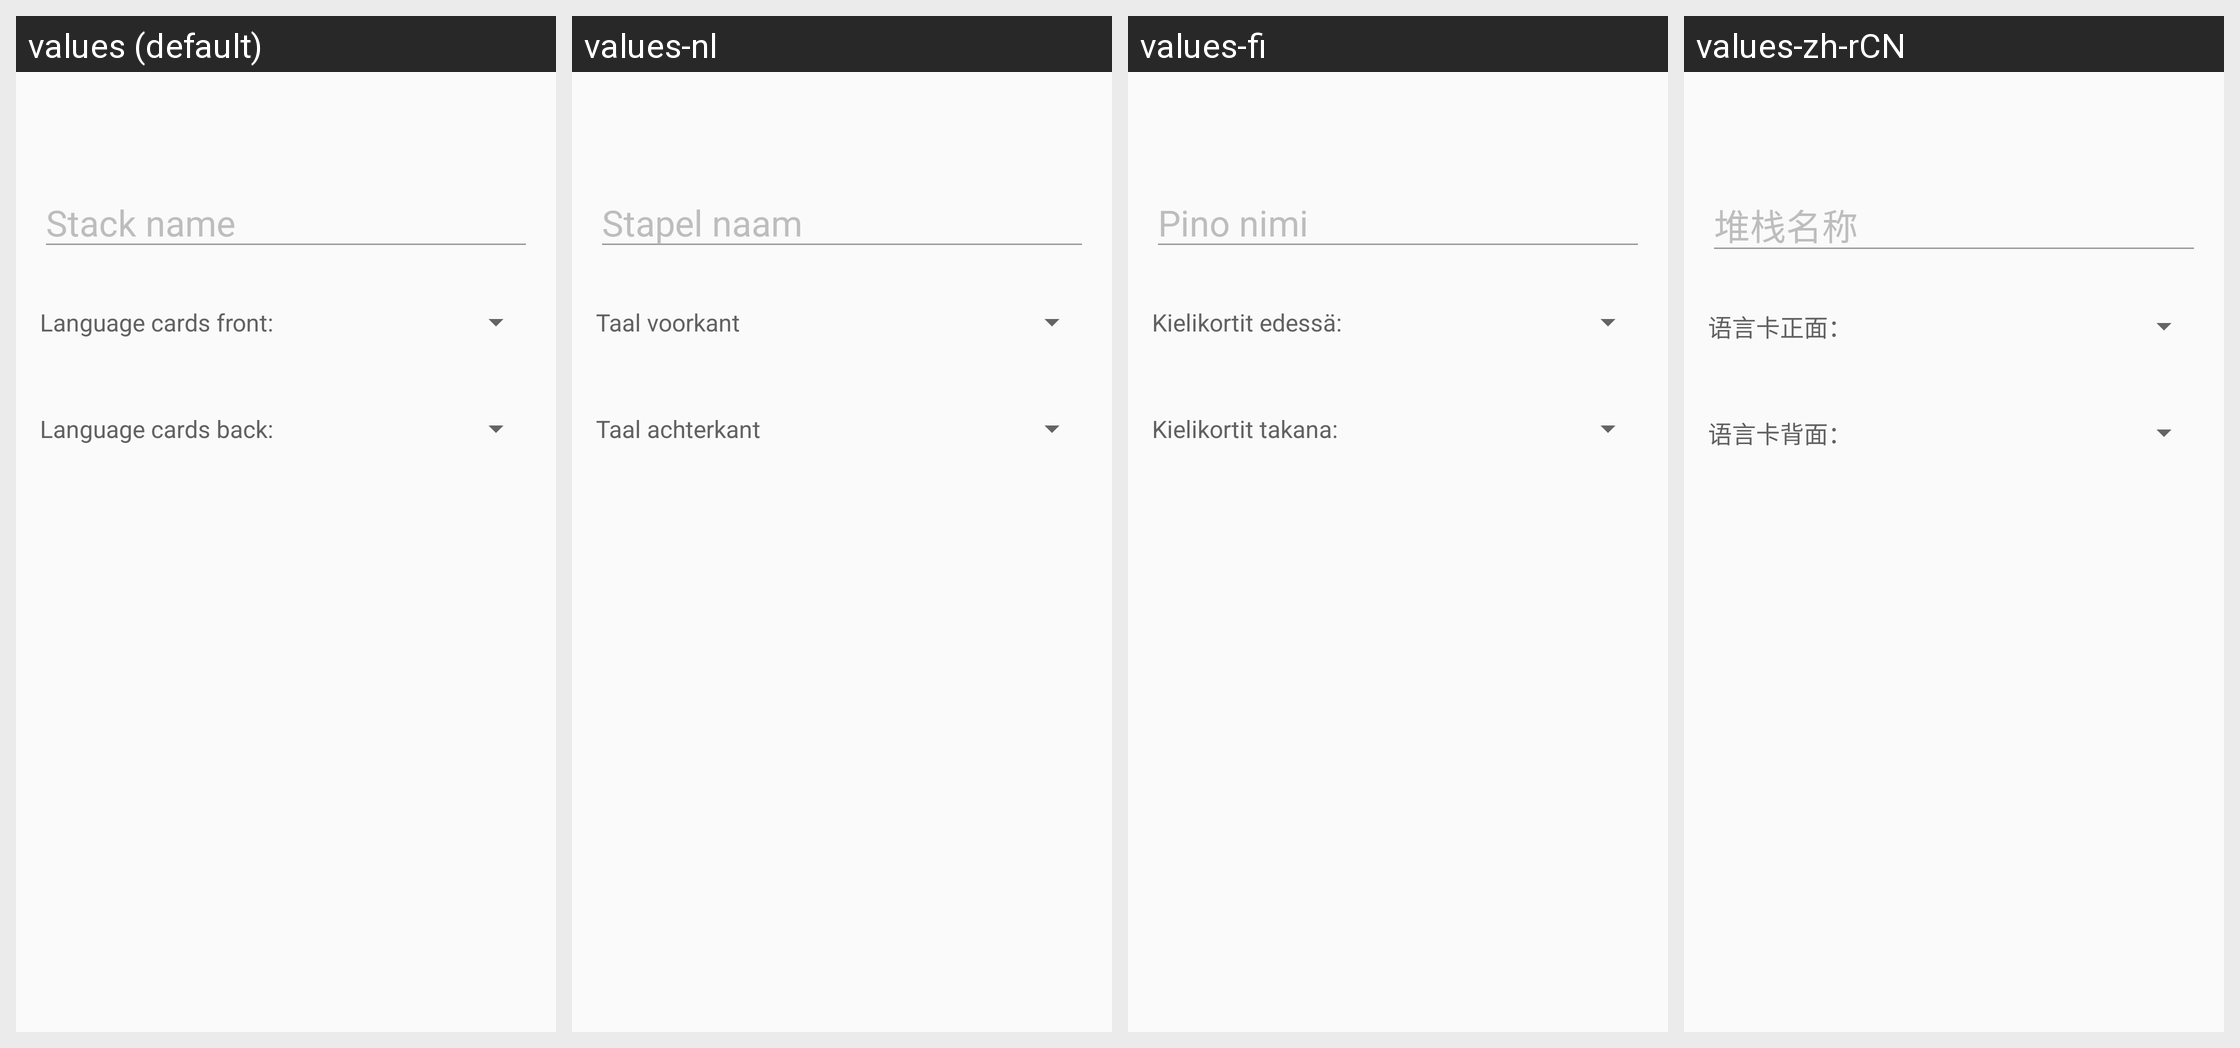

Locale-by-locale string values for the Android screen shown in this grid:
Android screen res/layout/content_pile_edit.xml rendered under 4 locales, left to right: values (default), values-nl, values-fi, values-zh-rCN. Device: Nexus 5 (rendered at 1080×1920; each locale shown at half size, 540×960, under a caption strip naming it); theme AppTheme.
Other locales in the repository, not shown: values-ar, values-bn, values-cs, values-da, values-de, values-es, values-fr, values-hi, values-id, values-in-rID, values-it, values-ja, values-ko, values-ms, values-no, values-pa, values-pt, values-ru, values-sv, values-tr, values-zh-rTW.
Strings drawn on this screen, with the default value and each locale's value (text and hints the layout hard-codes, and strings that could not be matched under every locale, appear in the picture but are not listed):

pile_name
  values: Stack name
  values-nl: Stapel naam
  values-fi: Pino nimi
  values-zh-rCN: 堆栈名称

language_cards_front
  values: Language cards front:
  values-nl: Taal voorkant
  values-fi: Kielikortit edessä:
  values-zh-rCN: 语言卡正面：

language_cards_back
  values: Language cards back:
  values-nl: Taal achterkant
  values-fi: Kielikortit takana:
  values-zh-rCN: 语言卡背面：
